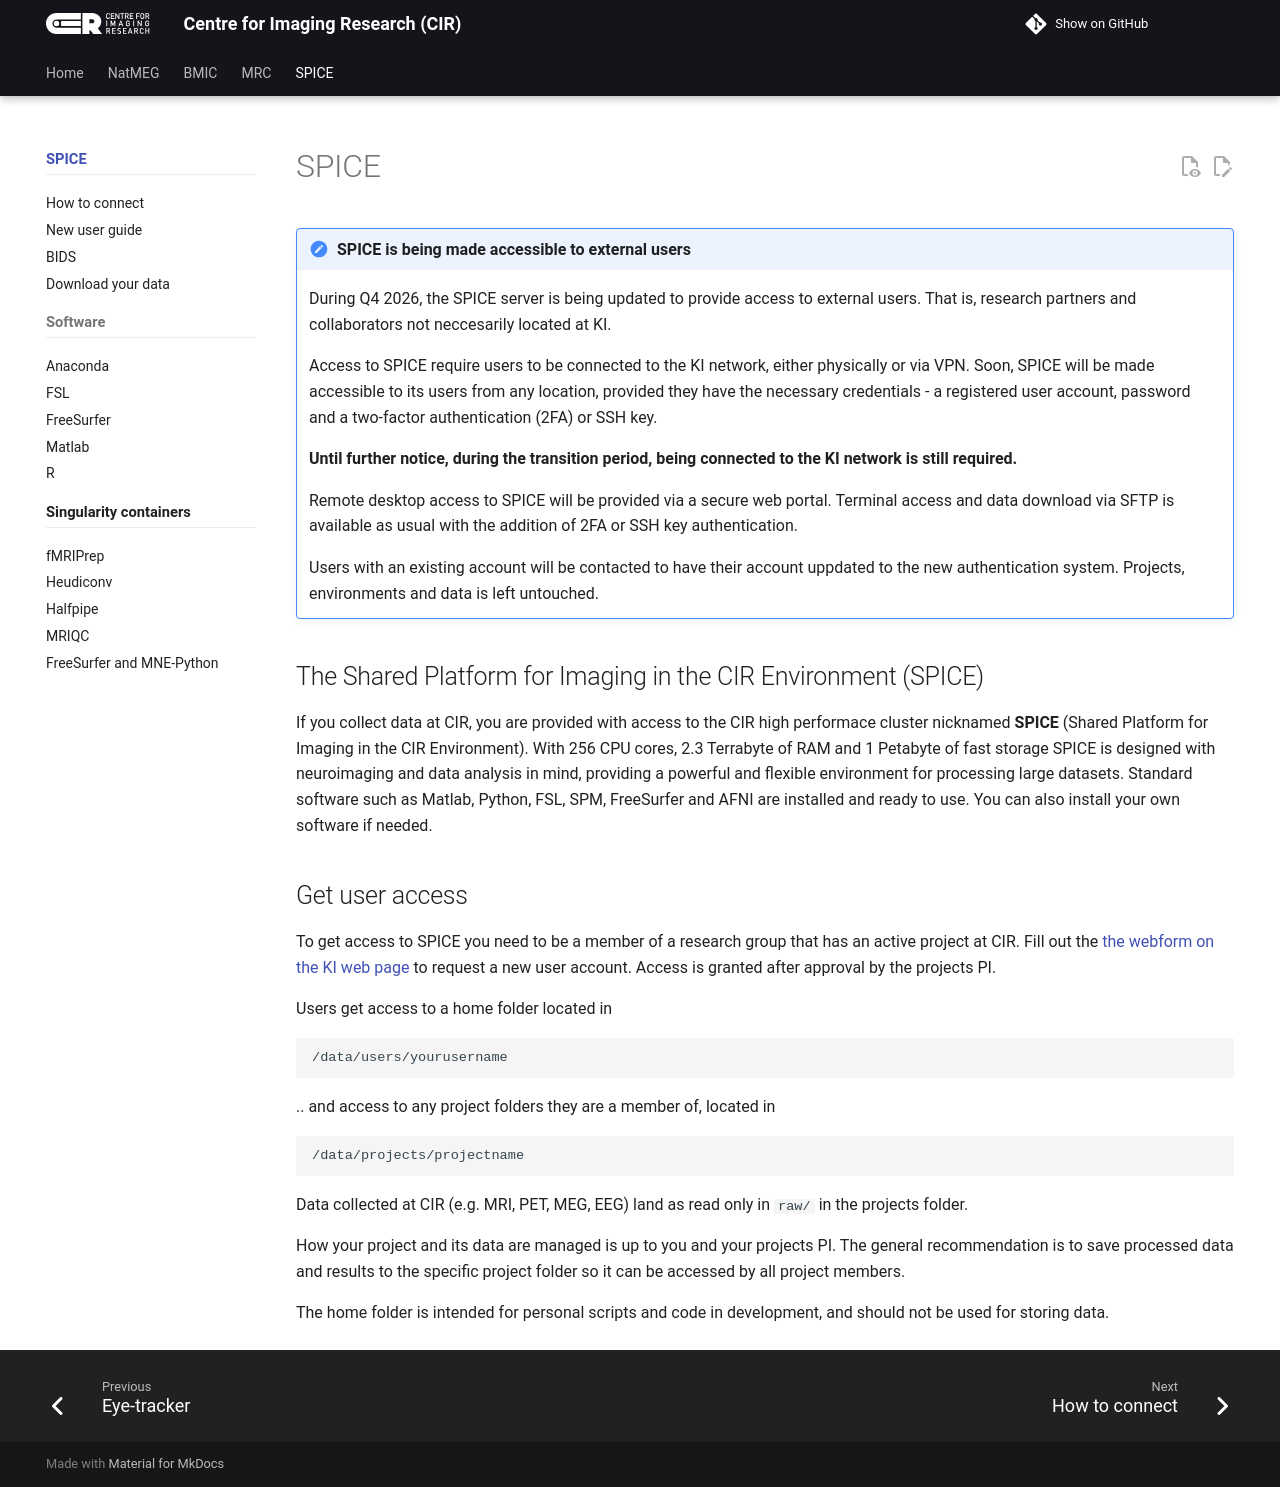

repository: k-CIR/cir-wiki · page: SPICE/index.html · generator: mkdocs

---
title: SPICE
---
!!! note "SPICE is being made accessible to external users"
    During Q4 2026, the SPICE server is being updated to provide access to external users. That is, research partners and collaborators not neccesarily located at KI.

    Access to SPICE require users to be connected to the KI network, either physically or via VPN. Soon, SPICE will be made accessible to its users from any location, provided they have the necessary credentials - a registered user account, password and a two-factor authentication (2FA) or SSH key.

    **Until further notice, during the transition period, being connected to the KI network is still required.**

    Remote desktop access to SPICE will be provided via a secure web portal. Terminal access and data download via SFTP is available as usual with the addition of 2FA or SSH key authentication.

    Users with an existing account will be contacted to have their account uppdated to the new authentication system. Projects, environments and data is left untouched.

## The Shared Platform for Imaging in the CIR Environment (SPICE)

If you collect data at CIR, you are provided with access to the CIR high performace cluster nicknamed **SPICE** (Shared Platform for Imaging in the CIR Environment). With 256 CPU cores, 2.3 Terrabyte of RAM and 1 Petabyte of fast storage SPICE is designed with neuroimaging and data analysis in mind, providing a powerful and flexible environment for processing large datasets. Standard software such as Matlab, Python, FSL, SPM, FreeSurfer and AFNI are installed and ready to use. You can also install your own software if needed.

## Get user access
To get access to SPICE you need to be a member of a research group that has an active project at CIR. Fill out the [the webform on the KI web page](https://ki.se/en/research/research-areas-centres-and-networks/research-centres/centre-for-imaging-research-cir/request-to-access-the-cir-server)  to request a new user account. Access is granted after approval by the projects PI.

Users get access to a home folder located in 

    /data/users/yourusername

.. and access to any project folders they are a member of, located in 

    /data/projects/projectname

Data collected at CIR (e.g. MRI, PET, MEG, EEG)  land as read only in `raw/` in the projects folder.

How your project and its data are managed is up to you and your projects PI. The general recommendation is to save processed data and results to the specific project folder so it can be accessed by all project members.

The home folder is intended for personal scripts and code in development, and should not be used for storing data.
